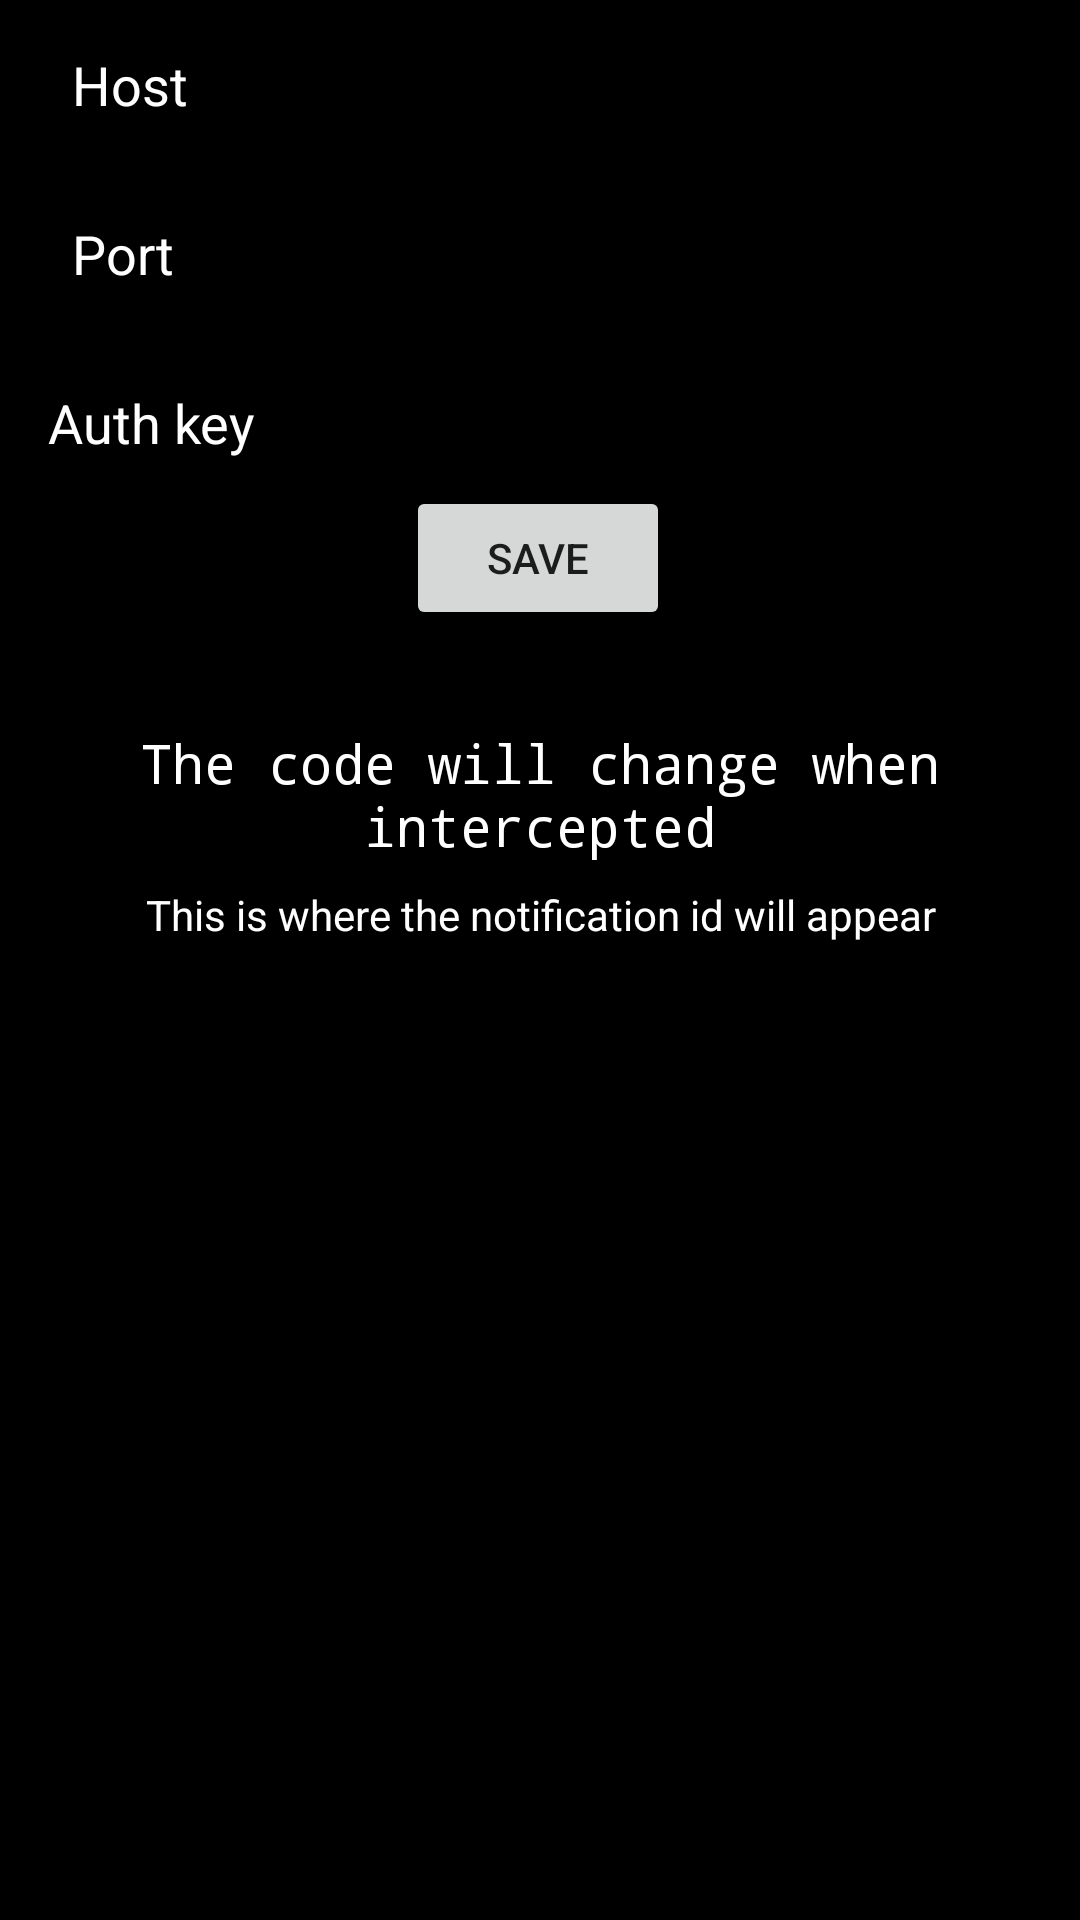

The Android layout XML behind this screen, and the referenced resources:
<!-- AndroidManifest.xml: application theme AppTheme -->
<!-- res/layout/activity_main.xml -->
<?xml version="1.0" encoding="utf-8"?>
<android.support.constraint.ConstraintLayout xmlns:android="http://schemas.android.com/apk/res/android"
    xmlns:app="http://schemas.android.com/apk/res-auto"
    xmlns:tools="http://schemas.android.com/tools"
    android:layout_height="match_parent"
    android:layout_width="match_parent"
    android:orientation="vertical"
    android:background="@color/black"
    tools:layout_editor_absoluteY="81dp"
    tools:layout_editor_absoluteX="0dp">

    <EditText
        android:id="@+id/editHost"
        android:layout_width="209dp"
        android:layout_height="45dp"
        android:ems="10"
        android:hint="@string/hostHint"
        android:inputType="textPersonName"
        android:textColor="@color/white"
        android:textSize="18sp"
        app:layout_constraintBaseline_toBaselineOf="@+id/textView"
        app:layout_constraintLeft_toRightOf="@+id/textView"
        android:layout_marginStart="45dp" />

    <EditText
        android:id="@+id/editPort"
        android:layout_width="wrap_content"
        android:layout_height="45dp"
        android:ems="10"
        android:inputType="number"
        android:text=""
        android:textColor="@color/white"
        android:textSize="18sp"
        app:layout_constraintBaseline_toBaselineOf="@+id/portTitle"
        app:layout_constraintLeft_toRightOf="@+id/portTitle"
        android:layout_marginStart="50dp" />

    <TextView
        android:id="@+id/textView"
        android:layout_width="wrap_content"
        android:layout_height="wrap_content"
        android:text="@string/hostTitle"
        android:textColor="@color/white"
        android:textSize="18sp"
        app:layout_constraintTop_toTopOf="parent"
        android:layout_marginTop="16dp"
        android:layout_marginStart="24dp"
        app:layout_constraintLeft_toLeftOf="parent" />

    <TextView
        android:id="@+id/portTitle"
        android:layout_width="wrap_content"
        android:layout_height="wrap_content"
        android:text="@string/portTitle"
        android:textColor="@color/white"
        android:textSize="18sp"
        android:layout_marginTop="32dp"
        app:layout_constraintTop_toBottomOf="@+id/textView"
        android:layout_marginStart="24dp"
        app:layout_constraintLeft_toLeftOf="parent" />

    <Button
        android:id="@+id/socketSave"
        android:layout_width="wrap_content"
        android:layout_height="wrap_content"
        android:text="@string/socketSave"
        android:layout_marginStart="8dp"
        app:layout_constraintLeft_toLeftOf="parent"
        android:layout_marginRight="8dp"
        app:layout_constraintRight_toRightOf="parent"
        app:layout_constraintHorizontal_bias="0.498"
        android:layout_marginTop="8dp"
        app:layout_constraintTop_toBottomOf="@+id/editAuth" />



    <TextView
        android:id="@+id/notifCode"
        android:layout_width="0dp"
        android:layout_height="wrap_content"
        android:text="@string/notifValue"
        android:textAlignment="center"
        android:textColor="@color/white"
        android:layout_marginTop="8dp"
        app:layout_constraintTop_toBottomOf="@+id/image_change_explanation"
        android:layout_marginRight="8dp"
        app:layout_constraintRight_toRightOf="parent"
        android:layout_marginStart="8dp"
        app:layout_constraintLeft_toLeftOf="parent" />

    <TextView
        android:id="@+id/image_change_explanation"
        android:layout_width="wrap_content"
        android:layout_height="wrap_content"
        android:text="@string/image_change_explanaton"
        android:textAlignment="center"
        android:textColor="@color/white"
        android:textSize="18sp"
        android:typeface="monospace"
        tools:layout_editor_absoluteX="0dp"
        android:layout_marginTop="32dp"
        app:layout_constraintTop_toBottomOf="@+id/socketSave" />

    <TextView
        android:id="@+id/authTitle"
        android:layout_width="wrap_content"
        android:layout_height="wrap_content"
        android:layout_marginStart="16dp"
        android:textColor="@color/white"
        android:textSize="18sp"
        android:text="@string/authTitle"
        app:layout_constraintLeft_toLeftOf="parent"
        android:layout_marginTop="32dp"
        app:layout_constraintTop_toBottomOf="@+id/portTitle" />

    <EditText
        android:id="@+id/editAuth"
        android:layout_width="wrap_content"
        android:layout_height="wrap_content"
        android:layout_marginStart="23dp"
        android:layout_marginTop="7dp"
        android:textColor="@color/white"
        android:textSize="18sp"
        android:ems="10"
        android:hint="@string/authHint"
        android:inputType="textPersonName"
        app:layout_constraintLeft_toRightOf="@+id/authTitle"
        app:layout_constraintTop_toBottomOf="@+id/editPort" />

</android.support.constraint.ConstraintLayout>
<!-- resources referenced by this layout -->
<resources>
  <color name="black">#000000</color>
  <color name="white">#ffffff</color>
  <string name="authHint">Key needed for authentication</string>
  <string name="authTitle">Auth key</string>
  <string name="hostHint">Enter the hostname/IP</string>
  <string name="hostTitle">Host</string>
  <string name="image_change_explanaton">The code will change when intercepted</string>
  <string name="notifValue">This is where the notification id will appear</string>
  <string name="portTitle">Port</string>
  <string name="socketSave">Save</string>
  <style name="AppTheme" parent="Theme.AppCompat.Light.DarkActionBar">
          
          <item name="colorPrimary">@color/colorPrimary</item>
          <item name="colorPrimaryDark">@color/colorPrimaryDark</item>
          <item name="colorAccent">@color/colorAccent</item>
          <item name="windowActionBar">false</item>
          <item name="windowNoTitle">true</item>
  
      </style>
  <color name="colorPrimary">#3949ab</color>
  <color name="colorPrimaryDark">#303f9f</color>
  <color name="colorAccent">#311b92</color>
</resources>
